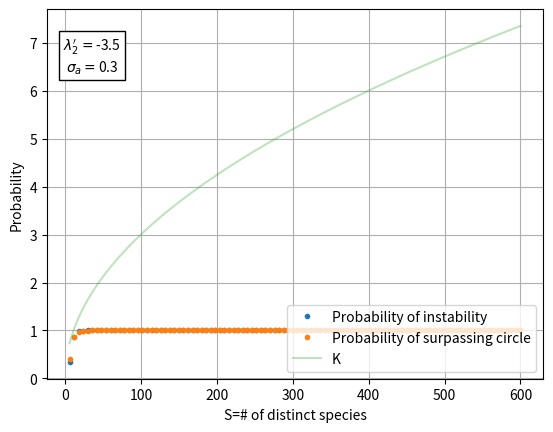
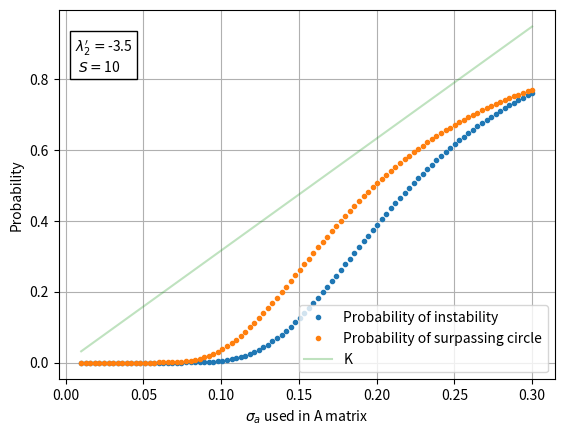
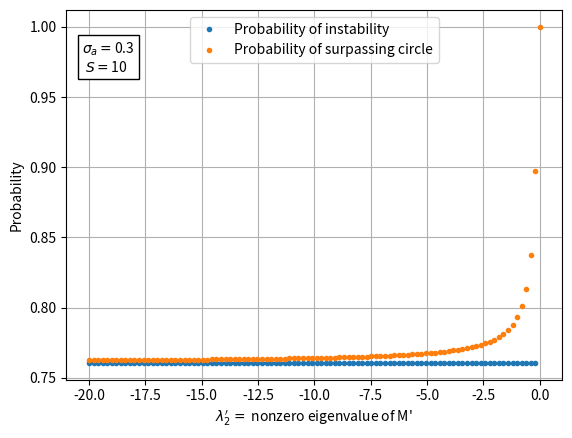
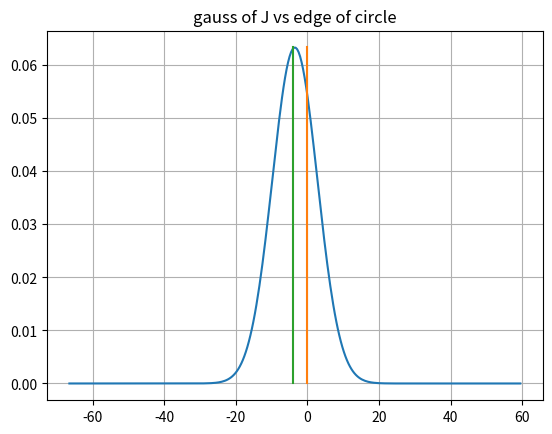

Recreate these plots in Python, in order.

#region libraries 
import math
import numpy as np
import matplotlib.pyplot as plt

'''

from scipy import integrate
from scipy.optimize import curve_fit
from lv_functions import A_matrix
from lv_functions import M_matrix
from lv_functions import lv_LH
from lv_functions import x0_vec
from lv_functions import LH_jacobian
import random 
import pandas as pd '''


# Comparing the edge of the circle to the probability of a gaussian draw less than the circle edge for the leading eigenvalue.

#region establish constants 

# A matrix: 
C = 1   # derivations done with this. dont change
sigma_a = 0.3     # used in drawing random entries of A
S = 10    # number of distinct species. A is 2s x 2s matrix.

# M matrix: 
f = 1.5; g = 1; muc = -0.5; mua = -0.5      # all used to find the 2nd eigenvalue, lambda.


#region calculate other variables that come up 
K = sigma_a * (C*S)**0.5
print('sigma_a:', sigma_a)
lambda_p = (mua*muc - f*g)/((muc+f)*(mua+g)) - 1        # nonzero eigenvalue of M'=M+delta
print('l2p:', lambda_p)

mean_g = lambda_p
sigma_g = (lambda_p**2 *4*(S-1)*sigma_a**2)**0.5
#print(sigma_g)



# region characterize distribution edges 

# circle:
C_right = -2 + 2*K      # right edge of the circle 
C_left = -2 - 2*K      # right edge of the circle 

# Gaussian 

def Y_func(x, l2p, sigma_a, s): 
    sg = abs(2*l2p*(s-1)**0.5 * sigma_a)
    E = 1/(2**0.5 * sg) * (x - 2*l2p)
    return 0.5 * (1+ math.erf(E))

def P_func(x, l2p, sigma_a, s): 
    sg = abs(2*l2p*(s-1)**0.5 * sigma_a)
    E = 1/(2**0.5 * sg) * (x - 2*l2p)
    Y = 0.5 * (1+ math.erf(E))
    return 1 - Y**s

print('Y of 0:', Y_func(0, lambda_p, sigma_a, S))
print('P of 0:', P_func(0, lambda_p, sigma_a, S))



runs = 100


# region dependence on S
Ss = 6* np.linspace(1, 100, 100)
sigma_g_s = []
P_circle_s = []
Y_circle_s = []
P_zero_s = []
Y_zero_s = []
K_ofS = []

for i in range(runs):
    Si = Ss[i]
    sgs = lambda_p*(4*(Si-1)*sigma_a**2)**0.5
    sigma_g_s.append(sgs)
    P0i = P_func(0, lambda_p, sigma_a, Si)
    Y0i = Y_func(0, lambda_p, sigma_a, Si)
    P_zero_s.append(P0i)
    Y_zero_s.append(Y0i)

    xci = -2 + 2*sigma_a * Si**0.5
    #print(Y_func(xci, lambda_p, sigma_a, Si))
    Pci = P_func(xci, lambda_p, sigma_a, Si)
    Yci = Y_func(xci, lambda_p, sigma_a, Si)
    Y_circle_s.append(Yci)
    P_circle_s.append(Pci)

    K_ofS.append((Si)**0.5 * sigma_a)


# region dependence on sigma_a
sigma_as = np.linspace(0.01, 0.3, runs)
sigma_g_sigma = []
P_circle_sigma = []
Y_circle_sigma = []
P_zero_sigma = []
Y_zero_sigma = []
K_ofsigma = []

for j in range(runs):
    sigma_ai = sigma_as[j]
    sgs = lambda_p*(4*(S-1)*sigma_ai**2)**0.5
    sigma_g_s.append(sgs)
    P0i = P_func(0, lambda_p, sigma_ai, S)
    Y0i = Y_func(0, lambda_p, sigma_ai, S)
    P_zero_sigma.append(P0i)
    Y_zero_sigma.append(Y0i)

    xci = -2 + 2*sigma_ai * S**0.5
    #print(Y_func(xci, lambda_p, sigma_ai, S))
    Pci = P_func(xci, lambda_p, sigma_ai, S)
    Yci = Y_func(xci, lambda_p, sigma_ai, S)
    Y_circle_sigma.append(Yci)
    P_circle_sigma.append(Pci)

    K_ofsigma.append((S)**0.5 * sigma_ai)


# region dependence on lps
lps = np.linspace(-20, 0, runs)
sigma_g_l = []
P_circle_l = []
Y_circle_l = []
P_zero_l = []
Y_zero_l = []
K_ofl = []

print(S, sigma_a)
for k in range(runs):
    lpi = lps[k]
    print(lpi)
    sgl = lpi*(4*(S-1)*sigma_a**2)**0.5
    sigma_g_s.append(sgl)
    P0i = P_func(0, lpi, sigma_a, S)
    Y0i = Y_func(0, lpi, sigma_a, S)
    P_zero_l.append(P0i)
    Y_zero_l.append(Y0i)

    xci = -2 + 2*sigma_a * S**0.5
    #print(Y_func(xci, lambda_p, sigma_ai, S))
    Pci = P_func(xci, lpi, sigma_a, S)
    Yci = Y_func(xci, lpi, sigma_a, S)
    Y_circle_l.append(Yci)
    P_circle_l.append(Pci)

    K_ofl.append((S)**0.5 * sigma_a)


# region plot setup 



# text
box_par = dict(boxstyle='square', facecolor='white')
text_vars_s = str("$\lambda_2'=$"+ str(lambda_p) + '\n $\sigma_a =$'+ str(sigma_a))
text_vars_sigma = str("$\lambda_2'=$"+ str(lambda_p) + '\n $S =$'+ str(S))
text_vars_l = str('$\sigma_a =$'+ str(sigma_a) + '\n $S =$'+ str(S))

# for circle plot:
def gaussian(x, A, mu, sigma2):
    gaussian = A * np.exp(-((x - mu)**2) / (2 * sigma2))
    return gaussian


x = np.linspace(mean_g-10*sigma_g, mean_g+10*sigma_g, 300)
A = abs(1/ ((2*3.14159)**0.5 * sigma_g))
y = np.linspace(0, A, 10)



# region plots 

# dependence on S
plt.figure()
plt.plot(Ss, P_zero_s, '.', label = 'Probability of instability')
plt.plot(Ss, P_circle_s, '.', label = 'Probability of surpassing circle')
plt.plot(Ss, K_ofS, '-', alpha = 0.3, label = 'K')
plt.grid()
plt.xlabel('S=# of distinct species')
plt.ylabel('Probability')
plt.legend(loc='lower right')
plt.figtext(0.15, 0.75, text_vars_s, bbox=box_par)

# dependence on sigma_a
plt.figure()
plt.plot(sigma_as, P_zero_sigma, '.', label = 'Probability of instability')
plt.plot(sigma_as, P_circle_sigma, '.', label = 'Probability of surpassing circle')
plt.plot(sigma_as, K_ofsigma, '-', alpha = 0.3, label = 'K')
plt.grid()
plt.figtext(0.15, 0.75, text_vars_sigma, bbox=box_par)
plt.xlabel('$\sigma_a$ used in A matrix')
plt.ylabel('Probability')
plt.legend(loc='lower right')

# dependence on lp
plt.figure()
plt.plot(lps, P_zero_l, '.', label = 'Probability of instability')
plt.plot(lps, P_circle_l, '.', label = 'Probability of surpassing circle')
#plt.plot(lps, K_ofl, '-', alpha = 0.3, label = 'K')
plt.grid()
plt.figtext(0.15, 0.75, text_vars_l, bbox=box_par)
plt.xlabel("$\lambda_2'=$ nonzero eigenvalue of M' ")
plt.ylabel('Probability')
plt.legend(loc='upper center')



# circle edges 

# plot the gaussian 

plt.figure()
plt.plot(x, gaussian(x, A, mean_g, sigma_g**2), '-')
plt.plot(C_right*np.ones(10), y, '-')
plt.plot(C_left*np.ones(10), y, '-')
plt.grid()
plt.title('gauss of J vs edge of circle')

plt.show()
